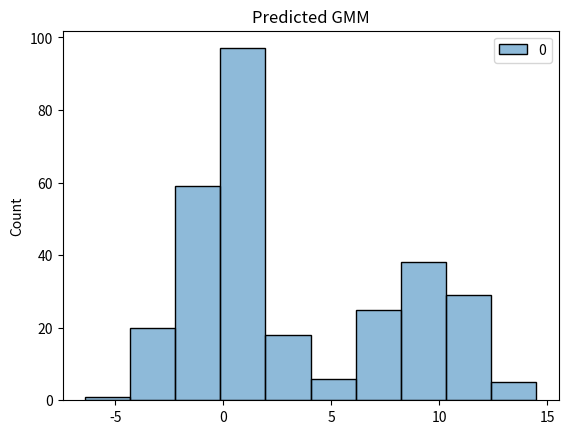

Write Python code to recreate this figure.
import numpy as np
import seaborn as sns
import matplotlib.pyplot as plt

# 正規分布を取得する関数
def dist(x,m,s):
    d = (np.exp(-((x-m)**2)/(2*s)))/np.sqrt(2*np.pi*s)
    return d

# ガンマを計算
def calc_gamma(x,m,s,pi):
    gamma = pi*dist(x,m,s)
    gamma /= np.sum(gamma,axis=1).reshape(len(x),1)
    return gamma

# 各分布のパラメータを計算
def update(x,m,s,pi):
    gamma = calc_gamma(x,m,s,pi)
    Nk = np.sum(gamma,axis =0)
    N = np.sum(Nk)
    mu_k = np.sum(x*gamma,axis=0)/Nk
    sigma_k = np.sum(gamma*(x-mu_k)**2,axis=0)/Nk
    pi_k = Nk/N
    return mu_k,sigma_k,pi_k

# 損失関数の計算と更新
def M_step(x,m,s,pi):
    e = 0.1
    lf = 0
    for i in range(200):
        d = dist(x,m,s)
        lf_new = np.sum(np.log(np.sum(pi*d,axis=1)))
        h = lf_new-lf
        if np.abs(h)<e:
            print("iteration stop")
            break
        lf = lf_new
        m,s,pi = update(x,m,s,pi)
    return m,s,pi
    
if __name__ == '__main__':
    # loc:平均 scale:標準偏差
    x1 = np.random.normal(loc=0.5, scale=1 , size =100).reshape(-1,1)
    x2 = np.random.normal(loc=10, scale=2 , size =100).reshape(-1,1)
    x3 = np.random.normal(loc=0, scale=3 , size =100).reshape(-1,1)
    x = np.concatenate([x1 , x2 , x3])
    #sns.histplot(x, kde=True)
    #plt.title("Gaussian Mixture Model")
    #plt.show()
    m = np.array([0,10,3])
    s = np.array([1, 5, 10])
    pi = np.array([0.1,0.4, 0.5])
    m,s,pi = M_step(x,m,s,pi)
    print(m,s,pi)
    y0 = np.random.normal(loc=m[0], scale=np.sqrt(s)[0] , size =int(300*pi[0]) ).reshape(-1,1)
    y1 = np.random.normal(loc=m[1], scale=np.sqrt(s)[1] , size =int(300*pi[1]) ).reshape(-1,1)
    y2 = np.random.normal(loc=m[2], scale=np.sqrt(s)[2] , size =int(300*pi[2]) ).reshape(-1,1)
    y=np.concatenate([y0, y1, y2])
    sns.histplot(y)
    plt.title("Predicted GMM")
    plt.show()
        
    
    
    